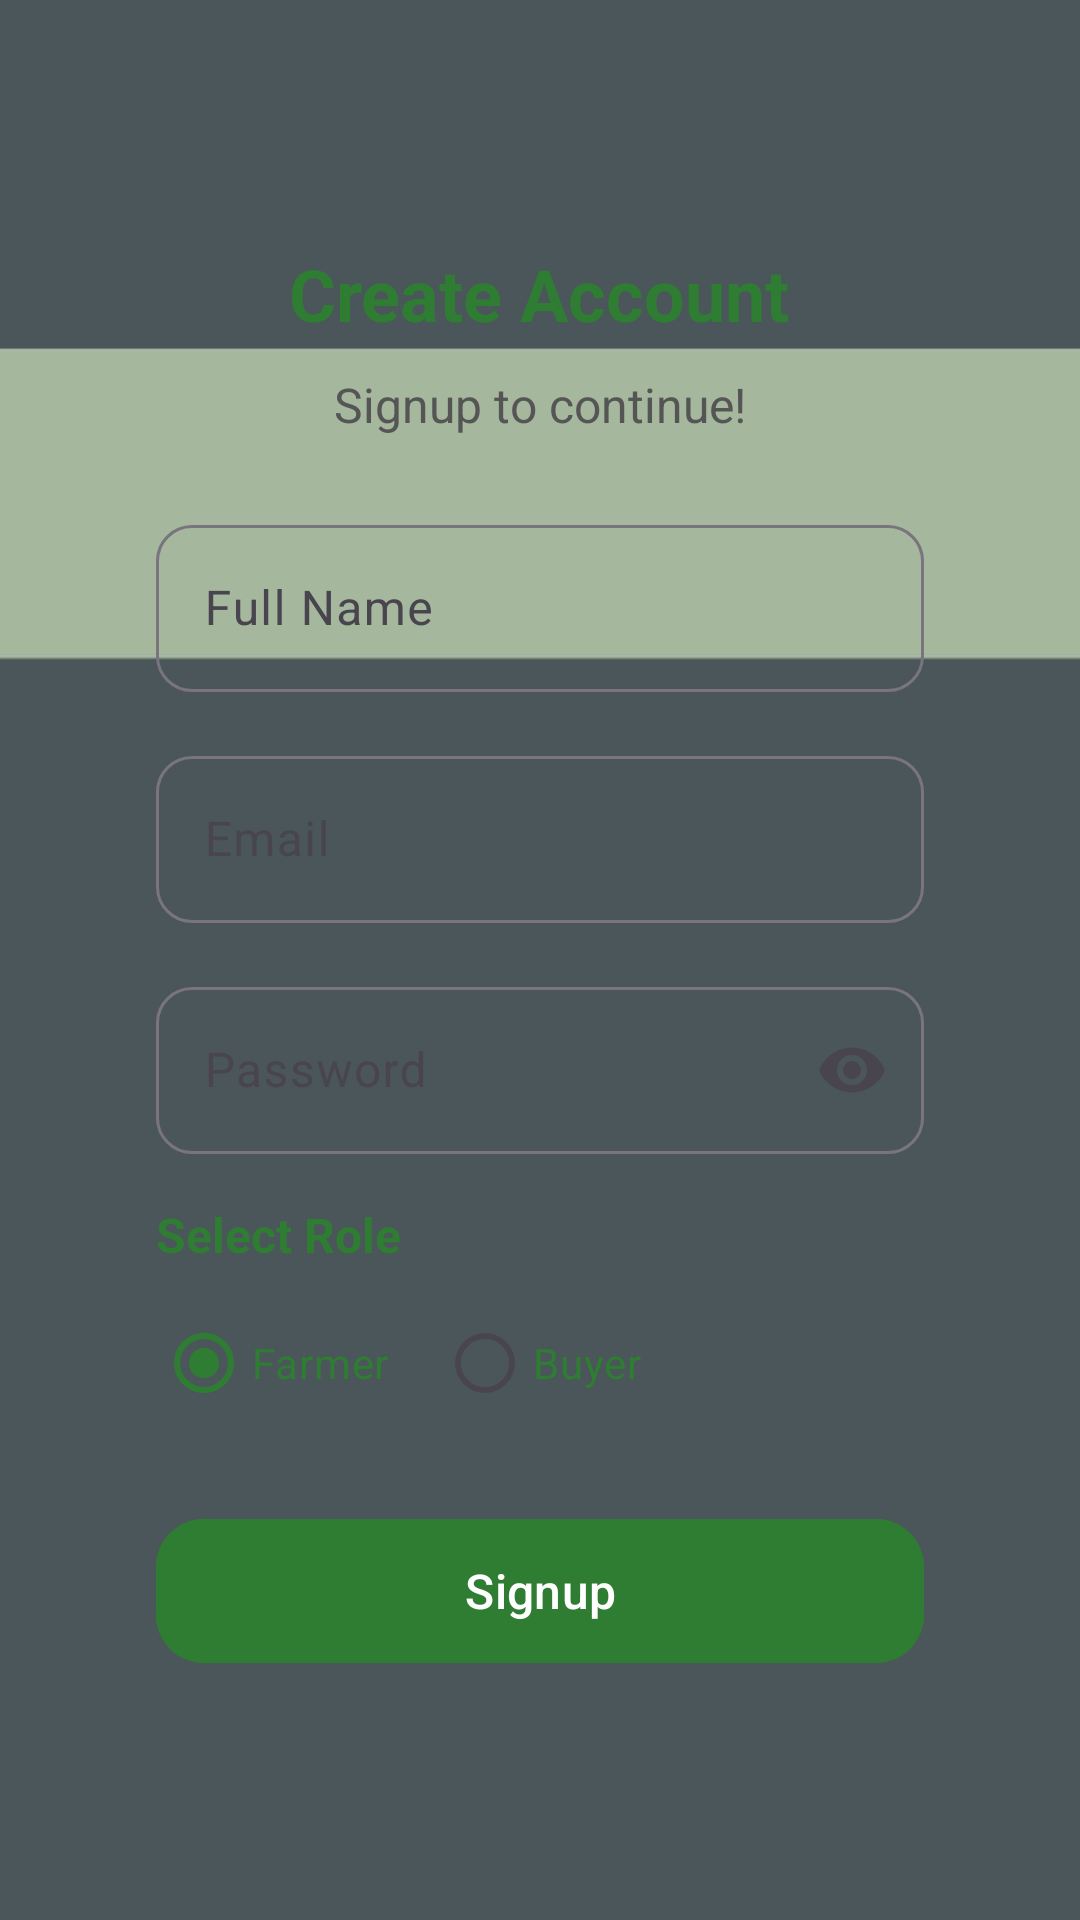

Produce the Android XML layout that renders to this screen, including the resource entries it uses.
<!-- AndroidManifest.xml: application theme Theme.Farmeta -->
<!-- res/layout/activity_signup.xml -->
<?xml version="1.0" encoding="utf-8"?>
<RelativeLayout
    xmlns:android="http://schemas.android.com/apk/res/android"
    xmlns:app="http://schemas.android.com/apk/res-auto"
    android:layout_width="match_parent"
    android:layout_height="match_parent"
    android:background="@drawable/sign_3">

    <ScrollView
        android:layout_width="match_parent"
        android:layout_height="match_parent"
        android:fillViewport="true">

        <LinearLayout
            android:layout_width="match_parent"
            android:layout_height="match_parent"
            android:gravity="center"
            android:padding="24dp"
            android:orientation="vertical">

            
            <LinearLayout
                android:layout_width="match_parent"
                android:layout_height="wrap_content"
                android:background="@drawable/signup_card_bg"
                android:elevation="10dp"
                android:orientation="vertical"
                android:padding="28dp">

                
                <TextView
                    android:layout_width="wrap_content"
                    android:layout_height="wrap_content"
                    android:layout_gravity="center_horizontal"
                    android:layout_marginBottom="10dp"
                    android:text="Create Account"
                    android:textColor="#2E7D32"
                    android:textSize="24sp"
                    android:textStyle="bold" />

                <TextView
                    android:layout_width="wrap_content"
                    android:layout_height="wrap_content"
                    android:layout_gravity="center_horizontal"
                    android:layout_marginBottom="24dp"
                    android:text="Signup to continue!"
                    android:textColor="#555555"
                    android:textSize="16sp" />

                
                <com.google.android.material.textfield.TextInputLayout
                    android:layout_width="match_parent"
                    android:layout_height="wrap_content"
                    android:layout_marginBottom="16dp"
                    app:boxBackgroundMode="outline"
                    app:boxCornerRadiusBottomEnd="12dp"
                    app:boxCornerRadiusBottomStart="12dp"
                    app:boxCornerRadiusTopEnd="12dp"
                    app:boxCornerRadiusTopStart="12dp">

                    <com.google.android.material.textfield.TextInputEditText
                        android:id="@+id/etName"
                        android:layout_width="match_parent"
                        android:layout_height="wrap_content"
                        android:hint="Full Name"
                        android:inputType="textPersonName" />
                </com.google.android.material.textfield.TextInputLayout>

                
                <com.google.android.material.textfield.TextInputLayout
                    android:layout_width="match_parent"
                    android:layout_height="wrap_content"
                    android:layout_marginBottom="16dp"
                    app:boxBackgroundMode="outline"
                    app:boxCornerRadiusBottomEnd="12dp"
                    app:boxCornerRadiusBottomStart="12dp"
                    app:boxCornerRadiusTopEnd="12dp"
                    app:boxCornerRadiusTopStart="12dp">

                    <com.google.android.material.textfield.TextInputEditText
                        android:id="@+id/etEmail"
                        android:layout_width="match_parent"
                        android:layout_height="wrap_content"
                        android:hint="Email"
                        android:inputType="textEmailAddress" />
                </com.google.android.material.textfield.TextInputLayout>

                
                <com.google.android.material.textfield.TextInputLayout
                    android:layout_width="match_parent"
                    android:layout_height="wrap_content"
                    android:layout_marginBottom="16dp"
                    app:boxBackgroundMode="outline"
                    app:boxCornerRadiusBottomEnd="12dp"
                    app:boxCornerRadiusBottomStart="12dp"
                    app:boxCornerRadiusTopEnd="12dp"
                    app:boxCornerRadiusTopStart="12dp"
                    app:endIconMode="password_toggle">

                    <com.google.android.material.textfield.TextInputEditText
                        android:id="@+id/etPassword"
                        android:layout_width="match_parent"
                        android:layout_height="wrap_content"
                        android:hint="Password"
                        android:inputType="textPassword" />
                </com.google.android.material.textfield.TextInputLayout>

                
                <TextView
                    android:layout_width="wrap_content"
                    android:layout_height="wrap_content"
                    android:layout_marginBottom="8dp"
                    android:text="Select Role"
                    android:textColor="#2E7D32"
                    android:textSize="16sp"
                    android:textStyle="bold" />

                <RadioGroup
                    android:id="@+id/rgRole"
                    android:layout_width="wrap_content"
                    android:layout_height="wrap_content"
                    android:layout_marginBottom="24dp"
                    android:orientation="horizontal">

                    <RadioButton
                        android:id="@+id/rbFarmer"
                        android:layout_width="wrap_content"
                        android:layout_height="wrap_content"
                        android:checked="true"
                        android:text="Farmer"
                        android:textColor="#2E7D32" />

                    <RadioButton
                        android:id="@+id/rbBuyer"
                        android:layout_width="wrap_content"
                        android:layout_height="wrap_content"
                        android:layout_marginStart="16dp"
                        android:text="Buyer"
                        android:textColor="#2E7D32" />
                </RadioGroup>

                
                <com.google.android.material.button.MaterialButton
                    android:id="@+id/btnSignup"
                    android:layout_width="match_parent"
                    android:layout_height="56dp"
                    android:backgroundTint="#2E7D32"
                    android:text="Signup"
                    android:textAllCaps="false"
                    android:textColor="@android:color/white"
                    android:textSize="16sp"
                    app:cornerRadius="16dp" />

            </LinearLayout>

        </LinearLayout>

    </ScrollView>

</RelativeLayout>
<!-- resources referenced by this layout -->
<resources>
  <!-- drawable sign_3: jpg bitmap (drawable, 8206 bytes) -->
  <style name="Theme.Farmeta" parent="Theme.Material3.DayNight.NoActionBar">
          <item name="colorPrimary">#2E7D32</item>
          <item name="colorPrimaryVariant">#1B5E20</item>
          <item name="colorOnPrimary">#FFFFFF</item>
      </style>
</resources>
